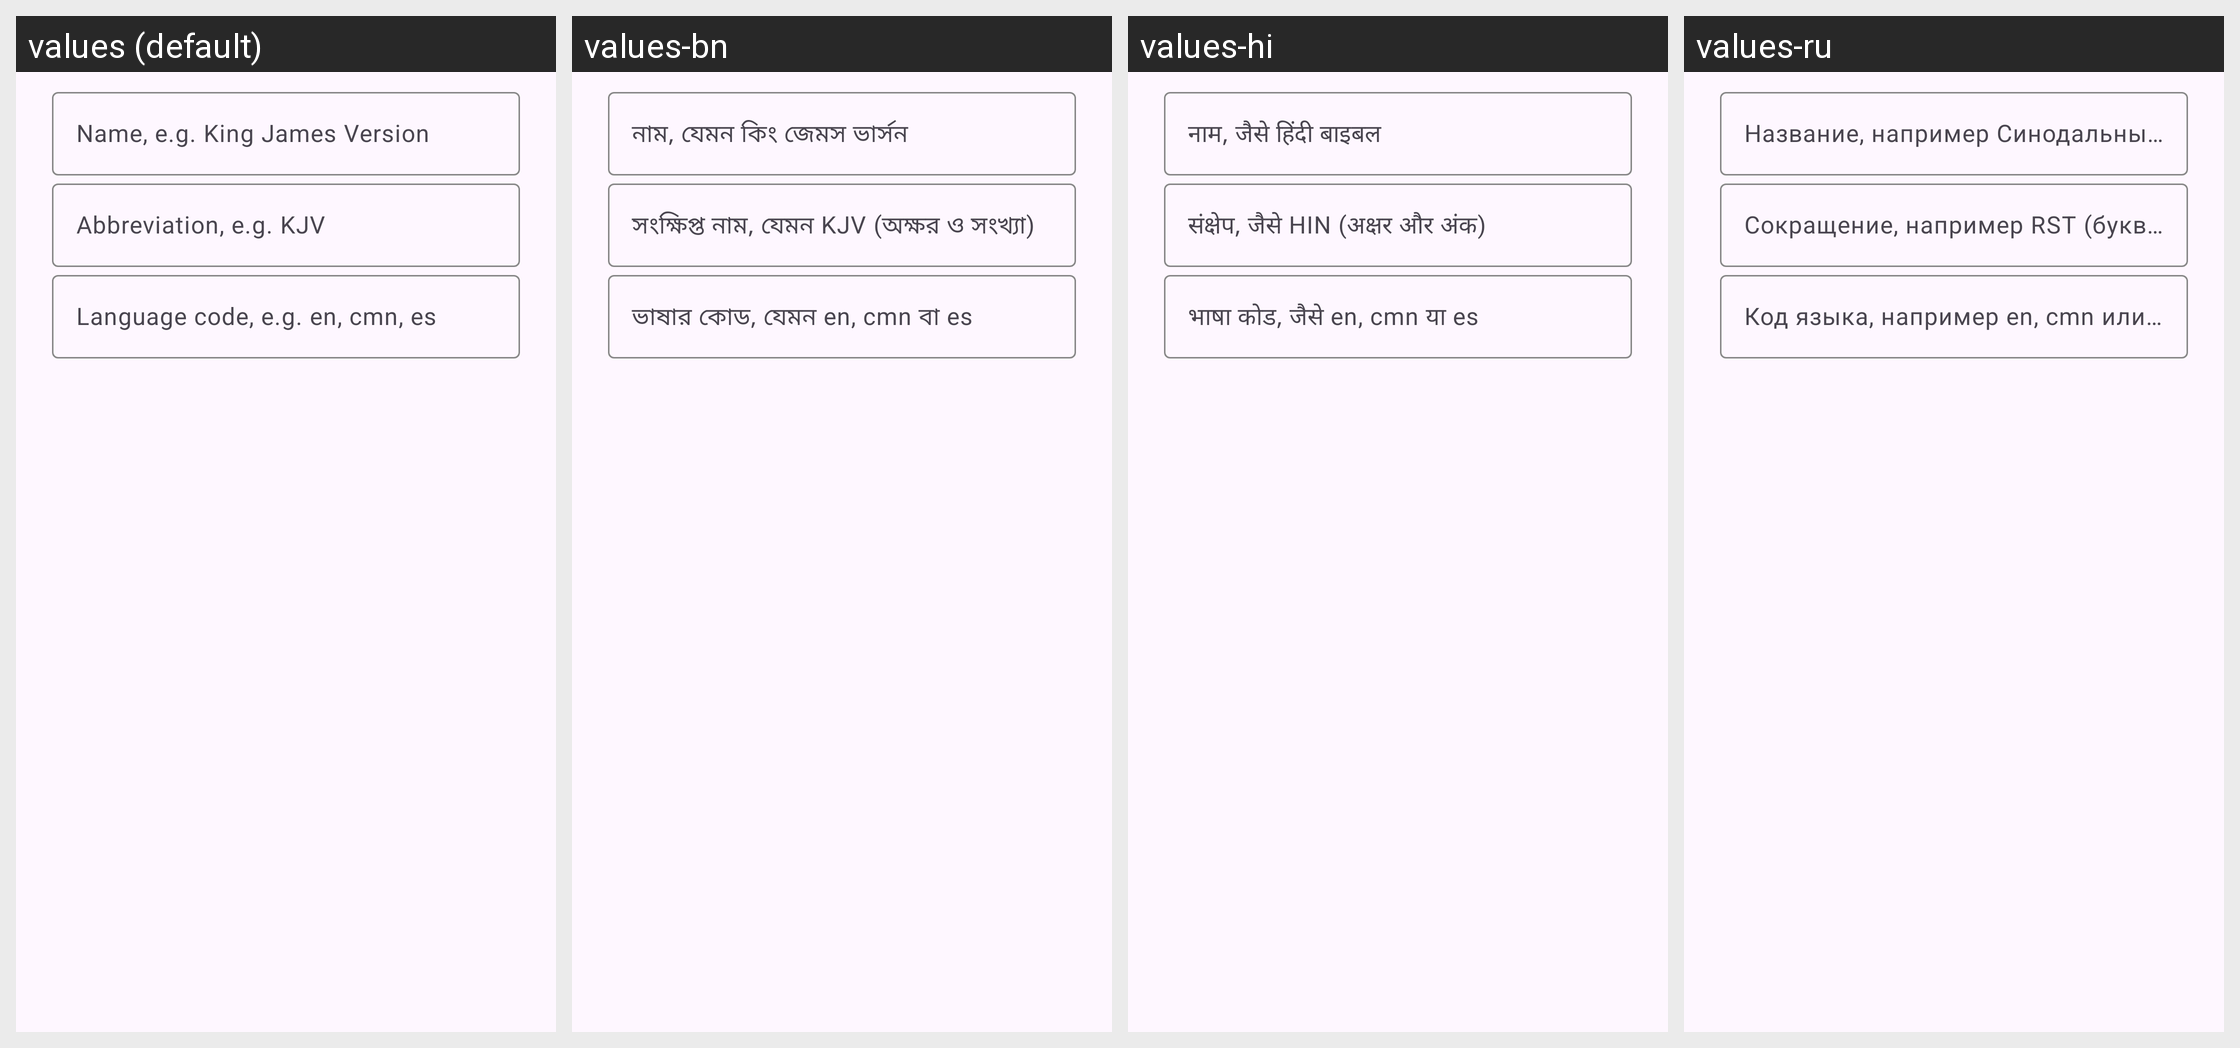

The same Android screen rendered under several of its app's locales, left to right. List the strings drawn on it with the default value and each locale's translation.
Android screen res/layout/dialog_upload_translation.xml rendered under 4 locales, left to right: values (default), values-bn, values-hi, values-ru. Device: Nexus 5 (rendered at 1080×1920; each locale shown at half size, 540×960, under a caption strip naming it); theme AppTheme.
Other locales in the repository, not shown: values-ar, values-de, values-en, values-es, values-fr, values-in, values-it, values-ja, values-ko, values-pt, values-th, values-tr, values-ur, values-vi, values-zh.
Strings drawn on this screen, with the default value and each locale's value (text and hints the layout hard-codes, and strings that could not be matched under every locale, appear in the picture but are not listed):

hint_upload_name
  values: Name, e.g. King James Version
  values-bn: নাম, যেমন কিং জেমস ভার্সন
  values-hi: नाम, जैसे हिंदी बाइबल
  values-ru: Название, например Синодальный перевод

hint_upload_short_name
  values: Abbreviation, e.g. KJV
  values-bn: সংক্ষিপ্ত নাম, যেমন KJV (অক্ষর ও সংখ্যা)
  values-hi: संक्षेप, जैसे HIN (अक्षर और अंक)
  values-ru: Сокращение, например RST (буквы и цифры)

hint_upload_language
  values: Language code, e.g. en, cmn, es
  values-bn: ভাষার কোড, যেমন en, cmn বা es
  values-hi: भाषा कोड, जैसे en, cmn या es
  values-ru: Код языка, например en, cmn или es
